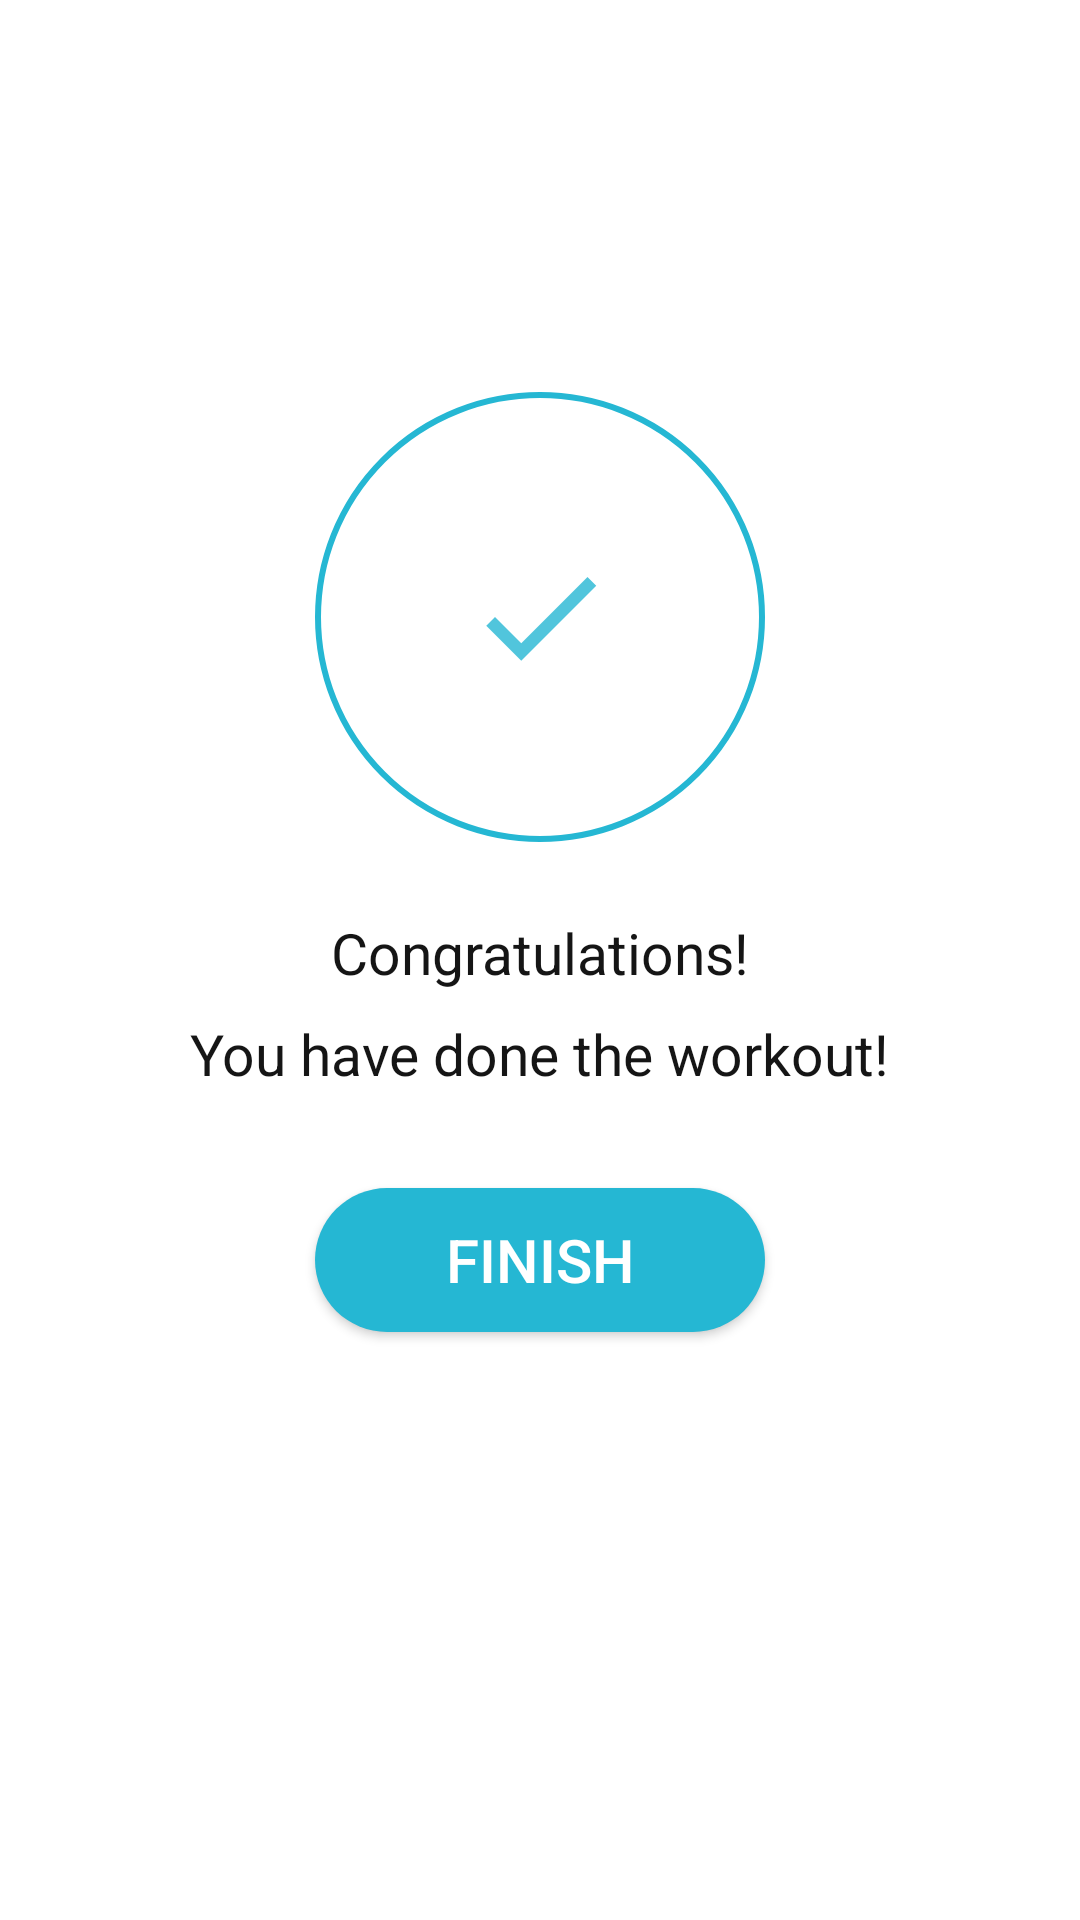

Layout XML and referenced resources for this Android screen:
<!-- AndroidManifest.xml: application theme ThemeApp -->
<!-- res/layout/fragment_exercise_over.xml -->
<?xml version="1.0" encoding="utf-8"?>
<layout xmlns:android="http://schemas.android.com/apk/res/android"
    xmlns:app="http://schemas.android.com/apk/res-auto">

    <androidx.constraintlayout.widget.ConstraintLayout
        android:layout_width="match_parent"
        android:layout_height="match_parent">

        <LinearLayout
            android:id="@+id/llDone"
            android:layout_width="150dp"
            android:layout_height="150dp"
            android:layout_gravity="center"
            android:layout_marginBottom="24dp"
            android:background="@drawable/circular_item_accent_border"
            android:gravity="center"
            app:layout_constraintBottom_toTopOf="@+id/tvCongratulations"
            app:layout_constraintEnd_toEndOf="parent"
            app:layout_constraintStart_toStartOf="parent"
            app:layout_constraintTop_toTopOf="parent"
            app:layout_constraintVertical_bias="0.4"
            app:layout_constraintVertical_chainStyle="packed">

            <ImageView
                android:layout_width="50dp"
                android:layout_height="50dp"
                android:contentDescription="@string/exercise_over_done_image"
                android:src="@drawable/ic_done" />
        </LinearLayout>

        <TextView
            android:id="@+id/tvCongratulations"
            style="@style/ThemeDefaultText"
            android:layout_marginBottom="8dp"
            android:text="@string/exercise_over_congratulations"
            app:layout_constraintBottom_toTopOf="@+id/tvCongratulationsMsg"
            app:layout_constraintEnd_toEndOf="parent"
            app:layout_constraintStart_toStartOf="parent"
            app:layout_constraintTop_toBottomOf="@+id/llDone" />

        <TextView
            android:id="@+id/tvCongratulationsMsg"
            style="@style/ThemeDefaultText"
            android:layout_marginBottom="32dp"
            android:text="@string/exercise_over_congratulations_msg"
            app:layout_constraintBottom_toTopOf="@+id/btnFinish"
            app:layout_constraintEnd_toEndOf="parent"
            app:layout_constraintStart_toStartOf="parent"
            app:layout_constraintTop_toBottomOf="@+id/tvCongratulations" />

        <androidx.appcompat.widget.AppCompatButton
            android:id="@+id/btnFinish"
            style="@style/ThemePillBtn"
            android:text="@string/exercise_over_btn_finish"
            app:layout_constraintBottom_toBottomOf="parent"
            app:layout_constraintEnd_toEndOf="parent"
            app:layout_constraintStart_toStartOf="parent"
            app:layout_constraintTop_toBottomOf="@+id/tvCongratulationsMsg" />

    </androidx.constraintlayout.widget.ConstraintLayout>
</layout>
<!-- resources referenced by this layout -->
<resources>
  <!-- drawable circular_item_accent_border (drawable) -->
  <?xml version="1.0" encoding="utf-8"?>
  
  <shape xmlns:android="http://schemas.android.com/apk/res/android"
      android:shape="oval">
      <stroke
          android:width="2dp"
          android:color="@color/primaryColor" />
  
      <solid android:color="#FFFFFF" />
  </shape>
  <!-- drawable ic_done (drawable) -->
  <vector xmlns:android="http://schemas.android.com/apk/res/android"
      android:width="24dp"
      android:height="24dp"
      android:alpha="0.8"
      android:tint="@color/primaryColor"
      android:viewportWidth="24"
      android:viewportHeight="24">
      <path
          android:fillColor="#FF000000"
          android:pathData="M9,16.2L4.8,12l-1.4,1.4L9,19 21,7l-1.4,-1.4L9,16.2z" />
  </vector>
  <string name="exercise_over_btn_finish">Finish</string>
  <string name="exercise_over_congratulations">Congratulations!</string>
  <string name="exercise_over_congratulations_msg">You have done the workout!</string>
  <string name="exercise_over_done_image">Done Image</string>
  <style name="ThemeDefaultText">
          <item name="android:layout_width">wrap_content</item>
          <item name="android:layout_height">wrap_content</item>
          <item name="android:textColor">@color/secondaryTextColor</item>
          <item name="android:textSize">19sp</item>
      </style>
  <style name="ThemePillBtn">
          <item name="android:layout_width">150dp</item>
          <item name="android:layout_height">wrap_content</item>
          <item name="android:background">@drawable/pill_btn</item>
          <item name="android:textColor">@color/primaryTextColor</item>
          <item name="android:textSize">20sp</item>
      </style>
  <style name="ThemeApp" parent="Theme.MaterialComponents.DayNight.NoActionBar">
          <item name="colorPrimary">@color/secondaryTextColor</item>
          <item name="colorPrimaryDark">@color/primaryDarkColor</item>
          <item name="colorAccent">@color/primaryDarkColor</item>
          <item name="android:windowLightStatusBar" tools:targetApi="23">false</item>
      </style>
  <color name="primaryColor">#25B7D3</color>
  <color name="secondaryTextColor">#151515</color>
  <!-- drawable pill_btn (drawable) -->
  <?xml version="1.0" encoding="utf-8"?>
  <ripple xmlns:android="http://schemas.android.com/apk/res/android"
      android:color="#888888">
      <item>
          <shape android:shape="rectangle">
              <corners android:radius="32dp" />
              <solid android:color="@color/primaryColor" />
          </shape>
      </item>
  </ripple>
  <color name="primaryTextColor">#FFFFFF</color>
  <color name="primaryDarkColor">#25B7D3</color>
</resources>
